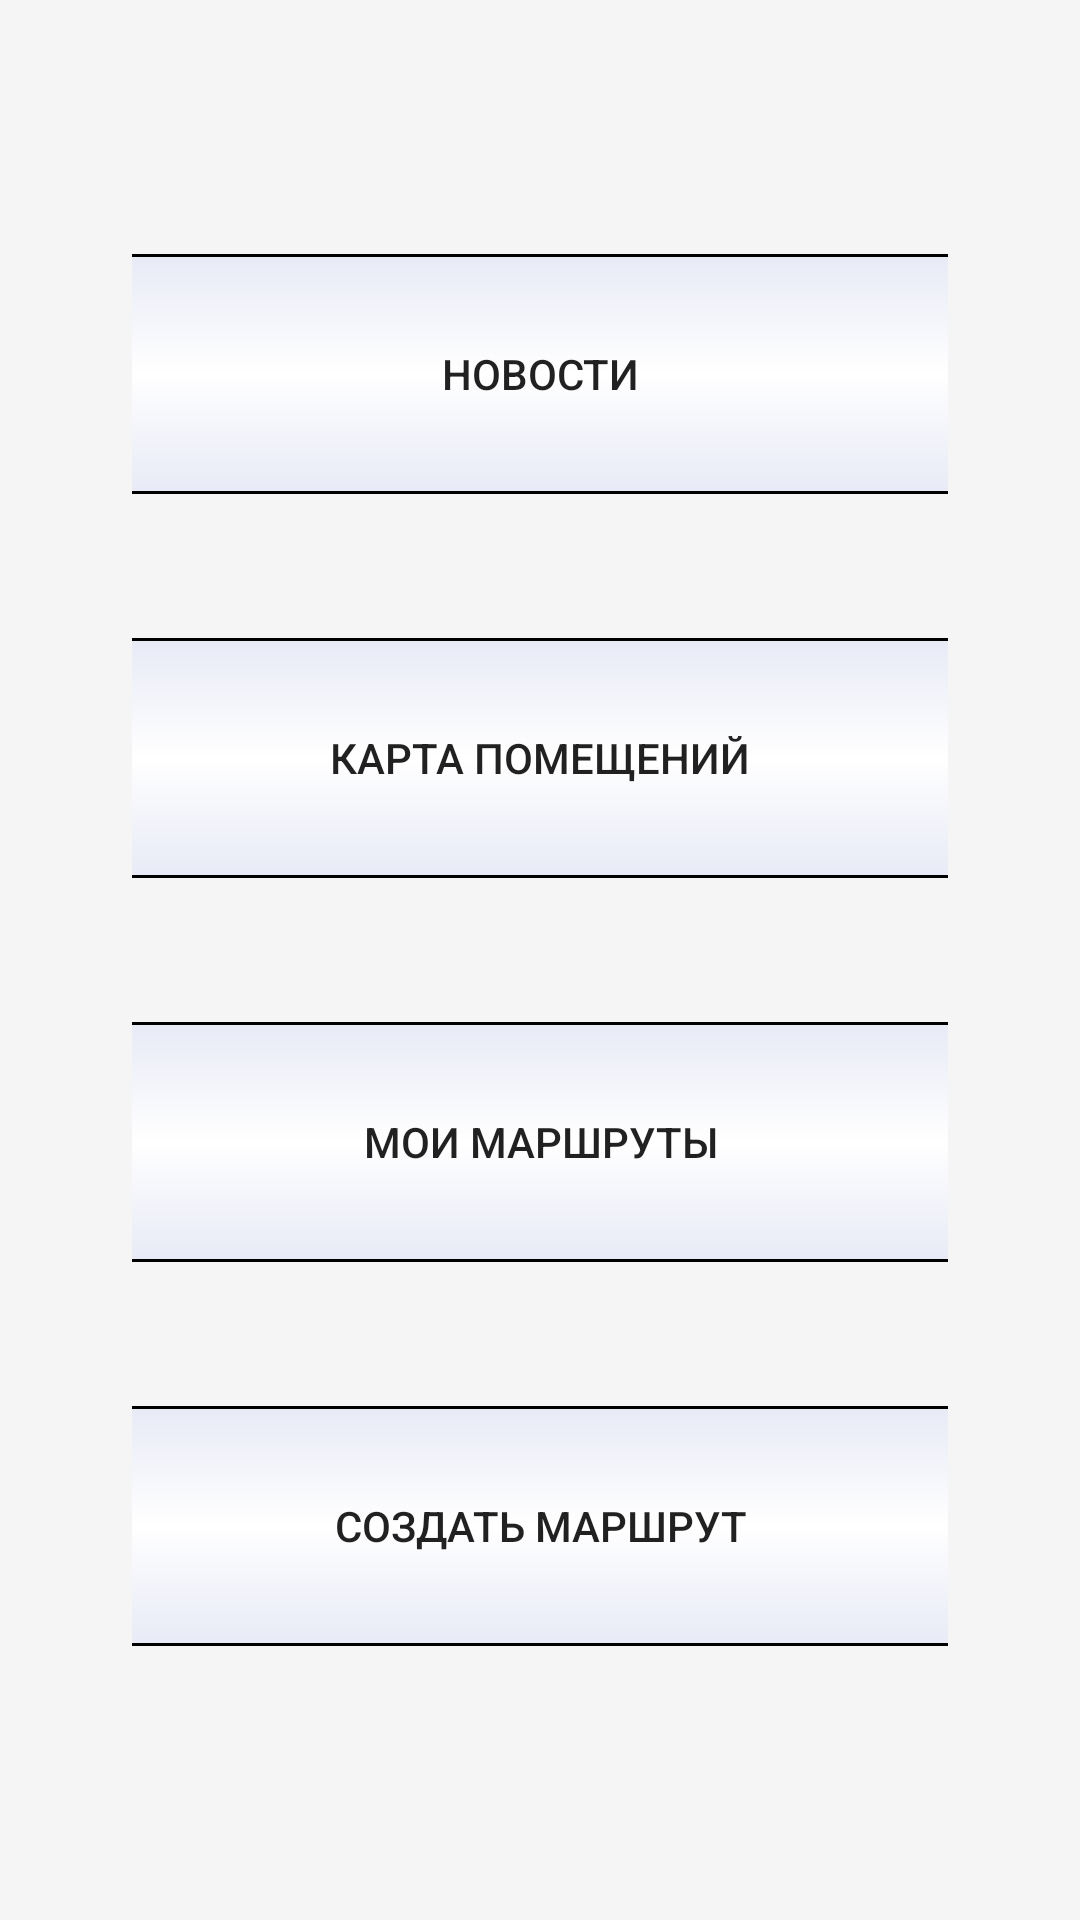

This screen was rendered from an Android layout file. Write that file and the resources it references.
<!-- AndroidManifest.xml: application theme AppTheme -->
<!-- res/layout/activity_main_screen.xml -->
<?xml version="1.0" encoding="utf-8"?>
<android.support.constraint.ConstraintLayout xmlns:android="http://schemas.android.com/apk/res/android"
    xmlns:app="http://schemas.android.com/apk/res-auto"
    xmlns:tools="http://schemas.android.com/tools"
    android:orientation="vertical" android:layout_width="match_parent"
    android:layout_height="match_parent"
    android:background="@color/splash">

  <android.support.constraint.Guideline
      android:layout_width="wrap_content"
      android:layout_height="wrap_content"
      android:id="@+id/guideline11"
      android:orientation="vertical"
      app:layout_constraintGuide_percent="0.90"
      />
  <android.support.constraint.Guideline
      android:layout_width="wrap_content"
      android:layout_height="wrap_content"
      android:id="@+id/guideline12"
      app:layout_constraintGuide_percent="0.10"
      android:orientation="vertical"
      />


  <android.support.constraint.Guideline
      android:layout_width="wrap_content"
      android:layout_height="wrap_content"
      android:id="@+id/guideline13"
      android:orientation="horizontal"
      app:layout_constraintGuide_percent="0.87"
      />
  <android.support.constraint.Guideline
      android:layout_width="wrap_content"
      android:layout_height="wrap_content"
      android:id="@+id/guideline15"
      android:orientation="horizontal"
      app:layout_constraintGuide_percent="0.72"
      />
  <Button
      android:text="Создать маршрут"
      android:layout_width="0dp"
      android:layout_height="0dp"
      android:id="@+id/create_route"
      android:layout_marginBottom="8dp"
      app:layout_constraintBottom_toTopOf="@+id/guideline13"
      app:layout_constraintTop_toTopOf="@+id/guideline15"
      android:layout_marginTop="8dp"
      app:layout_constraintRight_toLeftOf="@+id/guideline11"
      android:layout_marginRight="8dp"
      android:layout_marginLeft="8dp"
      app:layout_constraintLeft_toLeftOf="@+id/guideline12"
      app:layout_constraintHorizontal_bias="1.0"
      android:background="@drawable/custom_titles"
      app:layout_constraintVertical_bias="0.0"
      />
  <android.support.constraint.Guideline
      android:layout_width="wrap_content"
      android:layout_height="wrap_content"
      android:id="@+id/guideline17"
      android:orientation="horizontal"
      app:layout_constraintGuide_percent="0.67"
      />
  <android.support.constraint.Guideline
      android:layout_width="wrap_content"
      android:layout_height="wrap_content"
      android:id="@+id/guideline18"
      android:orientation="horizontal"
      app:layout_constraintGuide_percent="0.52"
      />

  <Button
      android:text="Мои маршруты"
      android:layout_width="0dp"
      android:layout_height="0dp"
      android:id="@+id/my_routes"
      app:layout_constraintTop_toTopOf="@+id/guideline18"
      android:layout_marginTop="8dp"
      android:layout_marginBottom="8dp"
      app:layout_constraintBottom_toTopOf="@+id/guideline17"
      app:layout_constraintRight_toLeftOf="@+id/guideline11"
      android:layout_marginRight="8dp"
      android:layout_marginLeft="8dp"
      app:layout_constraintLeft_toLeftOf="@+id/guideline12"
      app:layout_constraintHorizontal_bias="0.497"
      android:background="@drawable/custom_titles"
      />
  <android.support.constraint.Guideline
      android:layout_width="wrap_content"
      android:layout_height="wrap_content"
      android:id="@+id/guideline19"
      android:orientation="horizontal"
      app:layout_constraintGuide_percent="0.47"
      />
  <android.support.constraint.Guideline
      android:layout_width="wrap_content"
      android:layout_height="wrap_content"
      android:id="@+id/guideline20"
      android:orientation="horizontal"
      app:layout_constraintGuide_percent="0.32"
      />
  <Button
      android:text="Карта помещений"
      android:layout_width="0dp"
      android:layout_height="0dp"
      android:id="@+id/base_map"
      app:layout_constraintTop_toTopOf="@+id/guideline20"
      android:layout_marginTop="8dp"
      android:layout_marginBottom="8dp"
      app:layout_constraintBottom_toTopOf="@+id/guideline19"
      app:layout_constraintRight_toLeftOf="@+id/guideline11"
      android:layout_marginRight="8dp"
      android:layout_marginLeft="8dp"
      app:layout_constraintLeft_toLeftOf="@+id/guideline12"
      android:background="@drawable/custom_titles"
      />


    <android.support.constraint.Guideline
        android:layout_width="wrap_content"
        android:layout_height="wrap_content"
        android:id="@+id/guideline21"
        android:orientation="horizontal"
        app:layout_constraintGuide_percent="0.27"/>


  <android.support.constraint.Guideline
      android:layout_width="wrap_content"
      android:layout_height="wrap_content"
      android:id="@+id/guideline22"
      android:orientation="horizontal"
      app:layout_constraintGuide_percent="0.12"
      />
  <Button
      android:text="Новости"
      android:layout_width="0dp"
      android:layout_height="0dp"
      android:id="@+id/news"
      app:layout_constraintRight_toLeftOf="@+id/guideline11"
      android:layout_marginRight="8dp"
      android:layout_marginLeft="8dp"
      app:layout_constraintLeft_toLeftOf="@+id/guideline12"
      android:layout_marginBottom="8dp"
      app:layout_constraintBottom_toTopOf="@+id/guideline21"
      app:layout_constraintTop_toTopOf="@+id/guideline22"
      android:layout_marginTop="8dp"
      android:background="@drawable/custom_titles"
      />
</android.support.constraint.ConstraintLayout>
<!-- resources referenced by this layout -->
<resources>
  <color name="splash">#F5F5F5</color>
  <!-- drawable custom_titles (drawable) -->
  <?xml version="1.0" encoding="utf-8"?>
  <layer-list xmlns:android="http://schemas.android.com/apk/res/android">
    
    <item>
      <shape android:shape="rectangle">
  
        <stroke
            android:width="1dp"
            android:color="#000" />
  
        <padding
            android:bottom="0dip"
            android:left="0dip"
            android:right="0dip"
            android:top="0dip"/>
      </shape>
  
    </item>
  
    
    <item android:bottom="1dp"  android:top="1dp" >
      <shape android:shape="rectangle">
        <solid android:color="#FFFFFF" />
  
        <gradient
            android:startColor="#E8EAF6"
            android:endColor="#E8EAF6"
            android:centerColor="#FFF"
            android:useLevel="false"
            android:type="linear"
            android:angle="90"/>
  
        <padding
            android:top="2dp"
            android:bottom="2dp"
            android:right="2dp"
            android:left="2dp"/>
      </shape>
    </item>
  </layer-list>
  <style name="AppTheme" parent="Theme.AppCompat.Light.DarkActionBar">
      
      <item name="colorPrimary">@color/colorPrimary</item>
      <item name="colorPrimaryDark">@color/colorPrimaryDark</item>
      <item name="colorAccent">@color/colorAccent</item>
    </style>
  <color name="colorPrimary">#3F51B5</color>
  <color name="colorPrimaryDark">#303F9F</color>
  <color name="colorAccent">#FF4081</color>
</resources>
